Run: headless pygame with SDL's dummy video driver; simulated clock (each Clock.tick advances the game by its frame time, no real sleeping); random seed 0; keys injected as events and as key.get_pressed() state; no mouse input.
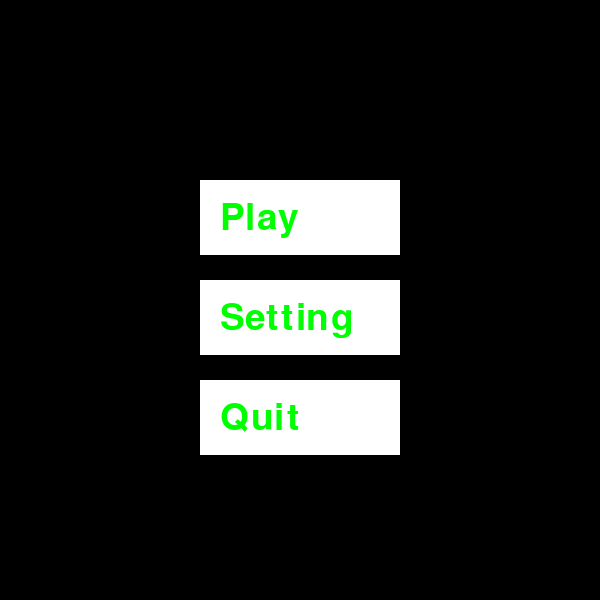
Frame 1 of 4 · flips 1–60 · no input
Frame 2 of 4 · flips 61–180 · tapped SPACE, RETURN · held RIGHT (→), D · screen unchanged from frame 1, image omitted
Frame 3 of 4 · flips 181–300 · held DOWN (↓), S · screen unchanged from frame 2, image omitted
Frame 4 of 4 · flips 301–420 · held LEFT (←), A, UP (↑), W · screen unchanged from frame 3, image omitted

The pygame program that drew these frames:

import pygame

pygame.init()

pygame.display.set_caption("Magic Type")

white = (255,255,255)
blue = (0,0,255)
green = (0,255,0)
red = (255,0,0)
black = (0,0,0)

screen = pygame.display.set_mode((600,600))
screen.fill(black)
pygame.draw.rect(screen,white,(200, 180, 200, 75))
pygame.draw.rect(screen,white,(200, 280, 200, 75))
pygame.draw.rect(screen,white,(200, 380, 200, 75))

sys_font = pygame.font.SysFont("menlo",55)
sys_fontplay = pygame.font.SysFont("menlo",40)
message_play = sys_font.render("Play",True,green)
message_setting = sys_font.render("Setting",True,green)
message_quit = sys_font.render("Quit",True,green)
screen.blit(message_play, (220,200))
screen.blit(message_setting, (220, 300))
screen.blit(message_quit, (220, 400))
running = True

while running:
    for event in pygame.event.get():
        if event.type == pygame.QUIT:
            running=False
    pygame.display.flip()
    pygame.display.update()
pygame.quit()  
